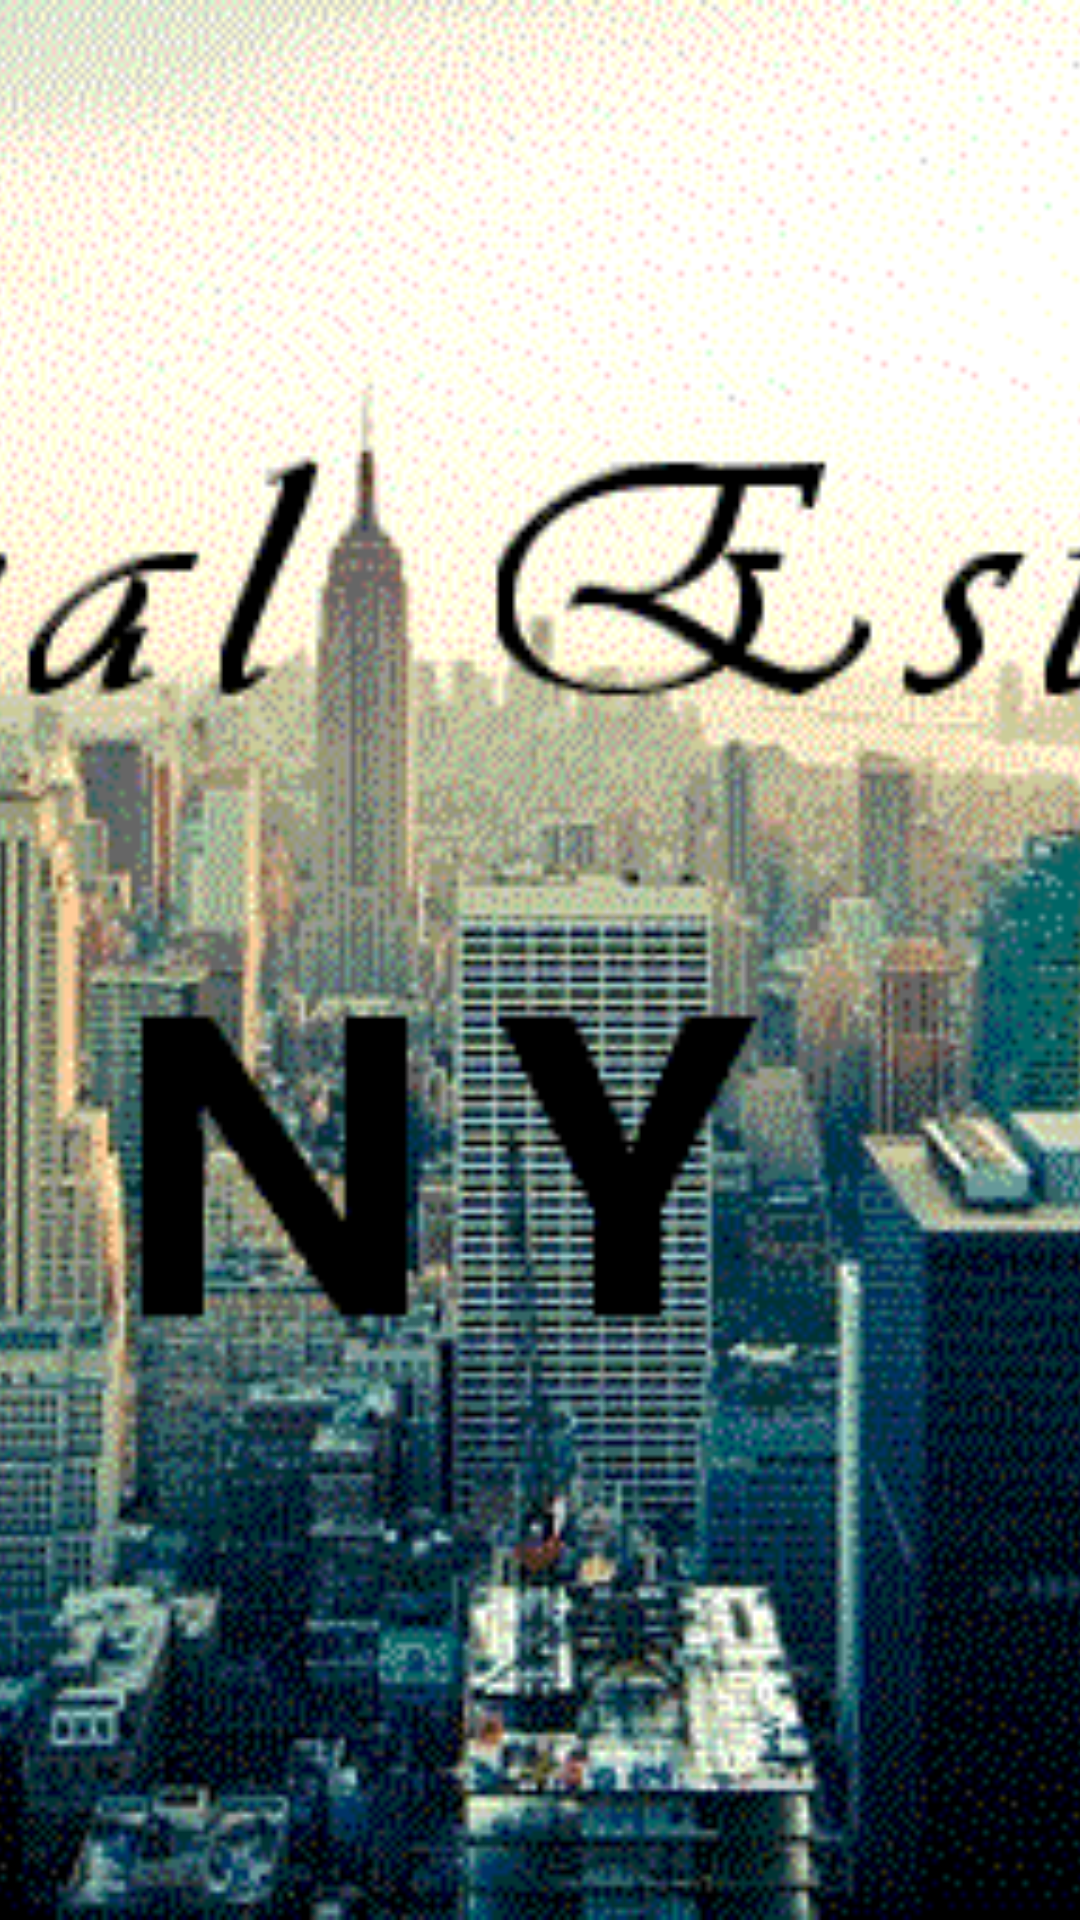

Reconstruct the res/layout file that produces this screen, plus the resources it refers to.
<!-- AndroidManifest.xml: application theme Theme.AppCompat.Light.NoActionBar -->
<!-- res/layout/drawer_header.xml -->
<?xml version="1.0" encoding="utf-8"?>
<LinearLayout xmlns:android="http://schemas.android.com/apk/res/android"
    android:layout_width="match_parent"
    android:layout_height="200dp"
    android:orientation="vertical"
   >

    <ImageView
        android:layout_width="match_parent"
        android:layout_height="match_parent"
        android:scaleType="centerCrop"
        android:adjustViewBounds="true"
        android:src="@drawable/real_estate_manager"/>


</LinearLayout>
<!-- resources referenced by this layout -->
<resources>
  <!-- drawable real_estate_manager: png bitmap (drawable, 99310 bytes) -->
</resources>
